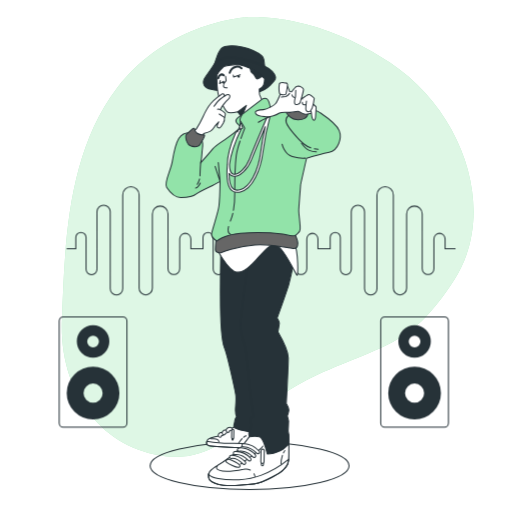
t = 0.00 s
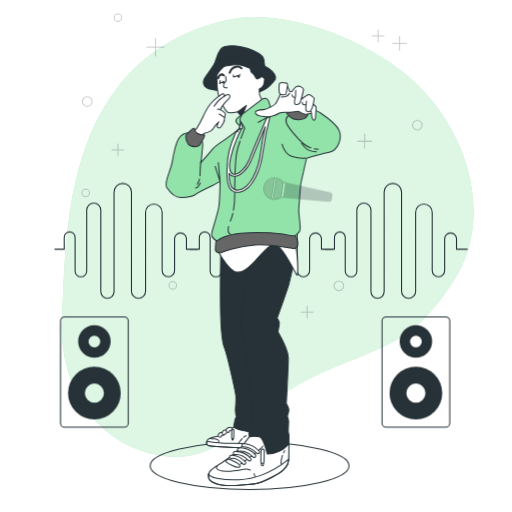
t = 0.26 s
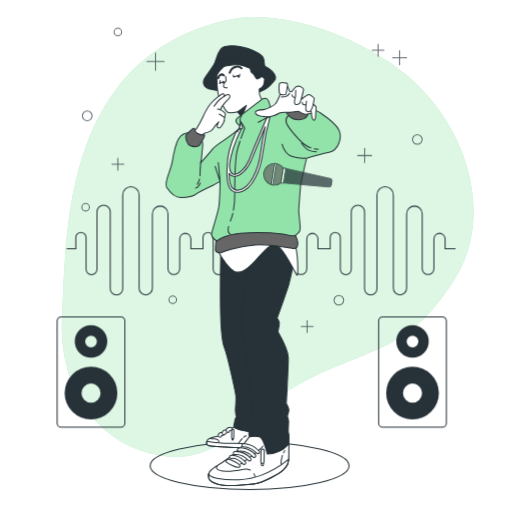
t = 0.49 s
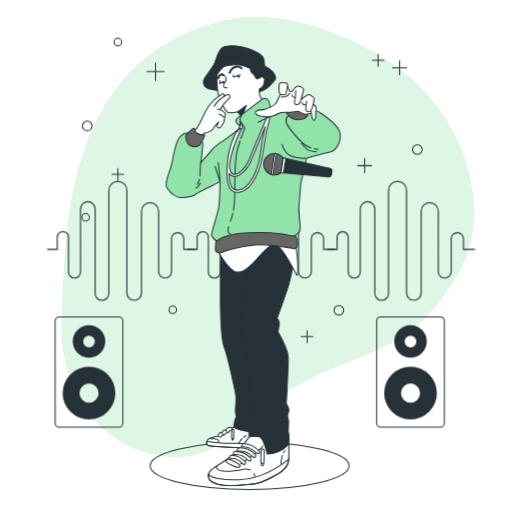
t = 0.75 s
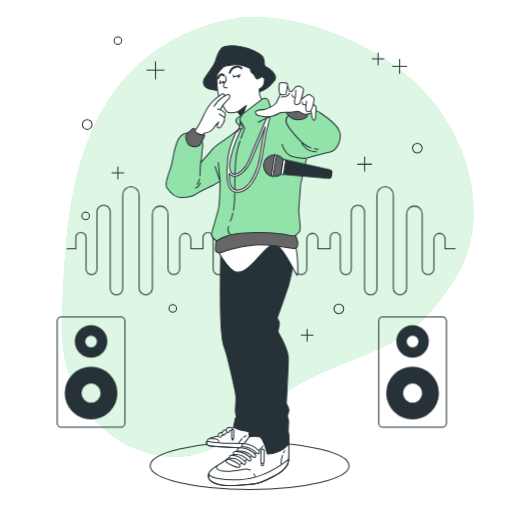
t = 1.01 s
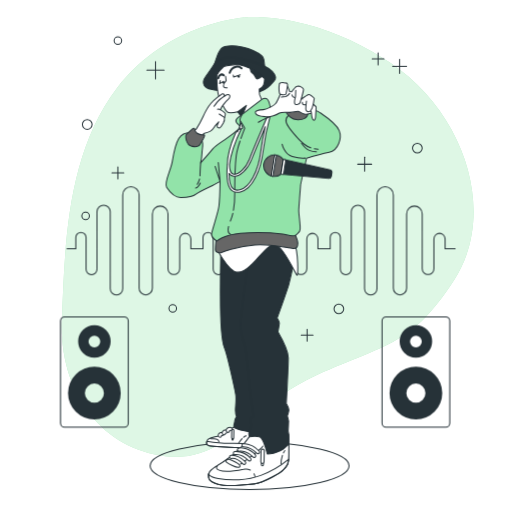
t = 1.24 s

The animated SVG that drew these frames (rendered in a browser with its animation timeline set to each time). Animation: 4 CSS @keyframes rules; one cycle of 1.50 s, repeats indefinitely.

<svg class="animated" id="freepik_stories-mic-drop" xmlns="http://www.w3.org/2000/svg" viewBox="0 0 500 500" version="1.1" xmlns:xlink="http://www.w3.org/1999/xlink" xmlns:svgjs="http://svgjs.com/svgjs"><style>svg#freepik_stories-mic-drop:not(.animated) .animable {opacity: 0;}svg#freepik_stories-mic-drop.animated #freepik--Speakers--inject-33 {animation: 1.5s Infinite  linear shake;animation-delay: 0s;}svg#freepik_stories-mic-drop.animated #freepik--Graphics--inject-33 {animation: 1s 1 forwards cubic-bezier(.36,-0.01,.5,1.38) slideDown;animation-delay: 0s;}svg#freepik_stories-mic-drop.animated #freepik--Wave--inject-33 {animation: 1.5s Infinite  linear heartbeat;animation-delay: 0s;}svg#freepik_stories-mic-drop.animated #freepik--Microphone--inject-33 {animation: 1s 1 forwards cubic-bezier(.36,-0.01,.5,1.38) slideUp;animation-delay: 0s;}            @keyframes shake {                10%, 90% {                    transform: translate3d(-1px, 0, 0);                  }                  20%, 80% {                    transform: translate3d(2px, 0, 0);                  }                  30%, 50%, 70% {                    transform: translate3d(-4px, 0, 0);                  }                  40%, 60% {                    transform: translate3d(4px, 0, 0);                  }            }                    @keyframes slideDown {                0% {                    opacity: 0;                    transform: translateY(-30px);                }                100% {                    opacity: 1;                    transform: translateY(0);                }            }                    @keyframes heartbeat {                0% {                    transform: scale(1);                }                10% {                    transform: scale(1.1);                }                30% {                    transform: scale(1);                }                40% {                    transform: scale(1);                }                50% {                    transform: scale(1.1);                }                60% {                    transform: scale(1);                }                100% {                    transform: scale(1);                }            }                    @keyframes slideUp {                0% {                    opacity: 0;                    transform: translateY(30px);                }                100% {                    opacity: 1;                    transform: inherit;                }            }        </style><g id="freepik--background-simple--inject-33" class="animable" style="transform-origin: 261.405px 231.342px;"><path d="M240.94,16.78s-76.86,3.9-126.47,69-51,154-54,226S99.66,438.31,161.52,445.5s78.53-48.11,147.92-79.23S402,337.38,443.5,273.48,456,111.34,380.71,61,240.94,16.78,240.94,16.78Z" style="fill: rgb(146, 227, 169); transform-origin: 261.405px 231.342px;" id="elrs53ruer8f" class="animable"></path><g id="elmmyaq720ch8"><path d="M240.94,16.78s-76.86,3.9-126.47,69-51,154-54,226S99.66,438.31,161.52,445.5s78.53-48.11,147.92-79.23S402,337.38,443.5,273.48,456,111.34,380.71,61,240.94,16.78,240.94,16.78Z" style="fill: rgb(255, 255, 255); opacity: 0.7; transform-origin: 261.405px 231.342px;" class="animable"></path></g></g><g id="freepik--Speakers--inject-33" class="animable" style="transform-origin: 247.895px 363.285px;"><path d="M90.91,358.14a25.74,25.74,0,1,0,25.73,25.73A25.73,25.73,0,0,0,90.91,358.14Zm0,35a9.31,9.31,0,1,1,9.31-9.31A9.31,9.31,0,0,1,90.91,393.18Z" style="fill: rgb(38, 50, 56); transform-origin: 90.9px 383.88px;" id="elveimusd5gf" class="animable"></path><path d="M90.91,317.62a15.88,15.88,0,1,0,15.88,15.88A15.88,15.88,0,0,0,90.91,317.62Zm0,21.62a5.74,5.74,0,1,1,5.74-5.74A5.74,5.74,0,0,1,90.91,339.24Z" style="fill: rgb(38, 50, 56); transform-origin: 90.91px 333.5px;" id="elx3ex8o1q2fr" class="animable"></path><rect x="57.85" y="309.48" width="66.12" height="107.61" rx="3.94" style="fill: none; stroke: rgb(38, 50, 56); stroke-miterlimit: 10; transform-origin: 90.91px 363.285px;" id="el6j95p5fs6xl" class="animable"></rect><path d="M404.87,358.14a25.74,25.74,0,1,0,25.74,25.73A25.73,25.73,0,0,0,404.87,358.14Zm0,35a9.31,9.31,0,1,1,9.31-9.31A9.3,9.3,0,0,1,404.87,393.18Z" style="fill: rgb(38, 50, 56); transform-origin: 404.87px 383.88px;" id="elimsid7kt5vc" class="animable"></path><path d="M404.87,317.62a15.88,15.88,0,1,0,15.88,15.88A15.88,15.88,0,0,0,404.87,317.62Zm0,21.62a5.74,5.74,0,1,1,5.75-5.74A5.74,5.74,0,0,1,404.87,339.24Z" style="fill: rgb(38, 50, 56); transform-origin: 404.87px 333.5px;" id="el0wjf3ju2wgq" class="animable"></path><rect x="371.82" y="309.48" width="66.12" height="107.61" rx="3.94" style="fill: none; stroke: rgb(38, 50, 56); stroke-miterlimit: 10; transform-origin: 404.88px 363.285px;" id="elmejw6mkml58" class="animable"></rect></g><g id="freepik--Graphics--inject-33" class="animable" style="transform-origin: 246.075px 184.505px;"><line x1="151.84" y1="60.08" x2="151.84" y2="76.88" style="fill: none; stroke: rgb(38, 50, 56); stroke-linecap: round; stroke-linejoin: round; transform-origin: 151.84px 68.48px;" id="eluzusxjyp04i" class="animable"></line><line x1="160.24" y1="68.48" x2="143.43" y2="68.48" style="fill: none; stroke: rgb(38, 50, 56); stroke-linecap: round; stroke-linejoin: round; transform-origin: 151.835px 68.48px;" id="elvx86l012z0i" class="animable"></line><line x1="115.08" y1="162.98" x2="115.08" y2="174.53" style="fill: none; stroke: rgb(38, 50, 56); stroke-linecap: round; stroke-linejoin: round; transform-origin: 115.08px 168.755px;" id="eleqsfc711p78" class="animable"></line><line x1="120.86" y1="168.76" x2="109.31" y2="168.76" style="fill: none; stroke: rgb(38, 50, 56); stroke-linecap: round; stroke-linejoin: round; transform-origin: 115.085px 168.76px;" id="elh72c3d42stf" class="animable"></line><line x1="369.2" y1="51.68" x2="369.2" y2="63.23" style="fill: none; stroke: rgb(38, 50, 56); stroke-linecap: round; stroke-linejoin: round; transform-origin: 369.2px 57.455px;" id="el6vtlvj8ovnj" class="animable"></line><line x1="374.97" y1="57.45" x2="363.42" y2="57.45" style="fill: none; stroke: rgb(38, 50, 56); stroke-linecap: round; stroke-linejoin: round; transform-origin: 369.195px 57.45px;" id="elxqj6uh7zzw9" class="animable"></line><line x1="299.89" y1="321.54" x2="299.89" y2="333.09" style="fill: none; stroke: rgb(38, 50, 56); stroke-linecap: round; stroke-linejoin: round; transform-origin: 299.89px 327.315px;" id="ela7ky0tyy9dw" class="animable"></line><line x1="305.67" y1="327.32" x2="294.12" y2="327.32" style="fill: none; stroke: rgb(38, 50, 56); stroke-linecap: round; stroke-linejoin: round; transform-origin: 299.895px 327.32px;" id="elwrnfzoc0fa9" class="animable"></line><line x1="356.07" y1="153.53" x2="356.07" y2="167.18" style="fill: none; stroke: rgb(38, 50, 56); stroke-linecap: round; stroke-linejoin: round; transform-origin: 356.07px 160.355px;" id="ele28sxzahxjc" class="animable"></line><line x1="362.9" y1="160.36" x2="349.25" y2="160.36" style="fill: none; stroke: rgb(38, 50, 56); stroke-linecap: round; stroke-linejoin: round; transform-origin: 356.075px 160.36px;" id="el9veno2oh1r6" class="animable"></line><line x1="390.2" y1="57.98" x2="390.2" y2="71.63" style="fill: none; stroke: rgb(38, 50, 56); stroke-linecap: round; stroke-linejoin: round; transform-origin: 390.2px 64.805px;" id="elyw50phn31v" class="animable"></line><line x1="397.02" y1="64.8" x2="383.37" y2="64.8" style="fill: none; stroke: rgb(38, 50, 56); stroke-linecap: round; stroke-linejoin: round; transform-origin: 390.195px 64.8px;" id="elzq182yy4ud" class="animable"></line><path d="M89.88,121.5a4.73,4.73,0,1,1-4.72-4.72A4.72,4.72,0,0,1,89.88,121.5Z" style="fill: none; stroke: rgb(38, 50, 56); stroke-linecap: round; stroke-linejoin: round; transform-origin: 85.15px 121.51px;" id="elspfhr31q3ra" class="animable"></path><path d="M335.6,301.59a4.73,4.73,0,1,1-4.73-4.73A4.73,4.73,0,0,1,335.6,301.59Z" style="fill: none; stroke: rgb(38, 50, 56); stroke-linecap: round; stroke-linejoin: round; transform-origin: 330.87px 301.59px;" id="el3gz442uefeb" class="animable"></path><path d="M412.25,144.61a4.73,4.73,0,1,1-4.73-4.73A4.72,4.72,0,0,1,412.25,144.61Z" style="fill: none; stroke: rgb(38, 50, 56); stroke-linecap: round; stroke-linejoin: round; transform-origin: 407.52px 144.61px;" id="el8ltm9c1q8m9" class="animable"></path><circle cx="115.08" cy="39.6" r="3.68" style="fill: none; stroke: rgb(38, 50, 56); stroke-linecap: round; stroke-linejoin: round; transform-origin: 115.08px 39.6px;" id="el6c2lziuxdf4" class="animable"></circle><circle cx="168.64" cy="301.06" r="3.68" style="fill: none; stroke: rgb(38, 50, 56); stroke-linecap: round; stroke-linejoin: round; transform-origin: 168.64px 301.06px;" id="elufc31fln7c" class="animable"></circle><circle cx="83.58" cy="210.76" r="3.68" style="fill: none; stroke: rgb(38, 50, 56); stroke-linecap: round; stroke-linejoin: round; transform-origin: 83.58px 210.76px;" id="el4nwb9kgzj6s" class="animable"></circle></g><g id="freepik--Wave--inject-33" class="animable" style="transform-origin: 254.95px 235.2px;"><path d="M65.1,242.84H74V232a5,5,0,0,1,5-5h0a5,5,0,0,1,5,5V262.9a5.34,5.34,0,0,0,5.33,5.34h0a5.34,5.34,0,0,0,5.34-5.34v-56a6.48,6.48,0,0,1,6.48-6.47h0a6.47,6.47,0,0,1,6.47,6.47v75a6.1,6.1,0,0,0,6.1,6.1h0a6.1,6.1,0,0,0,6.09-6.1v-91.5a8,8,0,0,1,8-8h0a8,8,0,0,1,8,8V281.5a6.48,6.48,0,0,0,6.48,6.48h0a6.48,6.48,0,0,0,6.48-6.48V208.91a7.62,7.62,0,0,1,7.62-7.62h0a7.62,7.62,0,0,1,7.62,7.62v53.55a5.71,5.71,0,0,0,5.71,5.71h0a5.71,5.71,0,0,0,5.72-5.71V233.35a5.45,5.45,0,0,1,5.45-5.45h0a5.45,5.45,0,0,1,5.45,5.45v9.49h10.14" style="fill: none; stroke: rgb(38, 50, 56); stroke-miterlimit: 10; transform-origin: 130.79px 235.2px;" id="el3d4si4jobg6" class="animable"></path><path d="M189.33,242.84h8.86V232a5,5,0,0,1,4.95-5h0a5,5,0,0,1,5,5V262.9a5.34,5.34,0,0,0,5.34,5.34h0a5.34,5.34,0,0,0,5.33-5.34v-56a6.48,6.48,0,0,1,6.48-6.47h0a6.47,6.47,0,0,1,6.47,6.47v75a6.1,6.1,0,0,0,6.1,6.1h0a6.1,6.1,0,0,0,6.09-6.1v-91.5a8,8,0,0,1,8-8h0a8,8,0,0,1,8,8V281.5a6.47,6.47,0,0,0,6.47,6.48h0a6.48,6.48,0,0,0,6.48-6.48V208.91a7.62,7.62,0,0,1,7.62-7.62h0a7.62,7.62,0,0,1,7.62,7.62v53.55a5.71,5.71,0,0,0,5.71,5.71h0a5.71,5.71,0,0,0,5.72-5.71V233.35A5.45,5.45,0,0,1,305,227.9h0a5.45,5.45,0,0,1,5.45,5.45v9.49h10.14" style="fill: none; stroke: rgb(38, 50, 56); stroke-miterlimit: 10; transform-origin: 254.96px 235.2px;" id="elg3z90wyqadc" class="animable"></path><path d="M313.56,242.84h8.86V232a5,5,0,0,1,4.95-5h0a5,5,0,0,1,4.95,5V262.9a5.34,5.34,0,0,0,5.34,5.34h0A5.34,5.34,0,0,0,343,262.9v-56a6.48,6.48,0,0,1,6.48-6.47h0a6.47,6.47,0,0,1,6.47,6.47v75A6.1,6.1,0,0,0,362,288h0a6.09,6.09,0,0,0,6.09-6.1v-91.5a8,8,0,0,1,8-8h0a8,8,0,0,1,8,8V281.5a6.48,6.48,0,0,0,6.47,6.48h0a6.48,6.48,0,0,0,6.48-6.48V208.91a7.62,7.62,0,0,1,7.62-7.62h0a7.62,7.62,0,0,1,7.62,7.62v53.55a5.71,5.71,0,0,0,5.71,5.71h0a5.71,5.71,0,0,0,5.72-5.71V233.35a5.45,5.45,0,0,1,5.45-5.45h0a5.45,5.45,0,0,1,5.45,5.45v9.49H444.8" style="fill: none; stroke: rgb(38, 50, 56); stroke-miterlimit: 10; transform-origin: 379.18px 235.2px;" id="elgcpkqxpdx3" class="animable"></path></g><g id="freepik--Floor--inject-33" class="animable" style="transform-origin: 243.72px 454.9px;"><ellipse cx="243.72" cy="454.9" rx="97.13" ry="23.1" style="fill: none; stroke: rgb(38, 50, 56); stroke-linecap: round; stroke-linejoin: round; transform-origin: 243.72px 454.9px;" id="elvrc88de7t48" class="animable"></ellipse></g><g id="freepik--Character--inject-33" class="animable animator-active" style="transform-origin: 247.077px 259.393px;"><path d="M209.24,63.05s1.57-4.9,3-8.75,3.85-7,5.08-7.88,7.35-3,19.25-.35,17.33,7,19.25,8.58,1.93,4.2,2.28,7.35a59,59,0,0,0,1.05,6.13s-1.23-2.63-16.28-4.73S222,59.9,217.64,62s-9.45,4.73-9.45,4.73Z" style="fill: rgb(38, 50, 56); stroke: rgb(38, 50, 56); stroke-linecap: round; stroke-linejoin: round; transform-origin: 233.67px 56.4561px;" id="el57n9843tw8j" class="animable"></path><path d="M213,88.33a50.46,50.46,0,0,1-7-1.13c-5.71-1.14-10.38-5.4-5.19-12.49s8.56-12.49,8.56-12.49,2.15-4,10.38-6.13,26.08,3.26,33.08,5.94S265.42,68,268,72.55s.35,5.94-3.85,10.34-6.82,5.74-13.82,7.66S213,88.33,213,88.33Z" style="fill: rgb(38, 50, 56); stroke: rgb(38, 50, 56); stroke-linecap: round; stroke-linejoin: round; transform-origin: 233.832px 73.3307px;" id="el0255aaqlz6z5" class="animable"></path><path d="M218.44,65s-6.75,6.23-6.75,9.34.52,13.49,1.3,17.38,6.49,15.83,8.82,17.65,10.38-.26,10.38-.26l3.9,5.19,21-13.49s-3.38-7.53-3.64-8.31a44.11,44.11,0,0,1-.26-5.45s3.12-1.55,4.16-4.15a19,19,0,0,0,1-6s-9.08-9.08-19.2-12.19S218.44,65,218.44,65Z" style="fill: rgb(255, 255, 255); stroke: rgb(38, 50, 56); stroke-linecap: round; stroke-linejoin: round; transform-origin: 235.02px 88.8496px;" id="elk1m0qg2rn8i" class="animable"></path><path d="M220.26,74.63l.52,4.15s-2.6,2.85-2.6,4.93,3.63,2.08,3.63,2.08" style="fill: none; stroke: rgb(38, 50, 56); stroke-linecap: round; stroke-linejoin: round; transform-origin: 219.995px 80.21px;" id="elmawgfq8p0rk" class="animable"></path><polyline points="227.78 73.33 228.04 75.15 234.53 73.07" style="fill: none; stroke: rgb(38, 50, 56); stroke-linecap: round; stroke-linejoin: round; transform-origin: 231.155px 74.11px;" id="el1dwe5rihppk" class="animable"></polyline><polyline points="215.07 78.78 214.39 81.67 218.54 79.33" style="fill: none; stroke: rgb(38, 50, 56); stroke-linecap: round; stroke-linejoin: round; transform-origin: 216.465px 80.225px;" id="elf8uvh66b04b" class="animable"></polyline><ellipse cx="233.03" cy="74.85" rx="1.24" ry="1.07" style="fill: rgb(38, 50, 56); transform-origin: 233.03px 74.85px;" id="eljmd3hxlcw7o" class="animable"></ellipse><ellipse cx="218.02" cy="80.6" rx="1.24" ry="1.07" style="fill: rgb(38, 50, 56); transform-origin: 218.02px 80.6px;" id="elsnk3w59o5j" class="animable"></ellipse><path d="M224.29,71.1s1.41-5,6.12-5.95a6.06,6.06,0,0,1,5.43,1.58" style="fill: none; stroke: rgb(38, 50, 56); stroke-linecap: round; stroke-linejoin: round; stroke-width: 2px; transform-origin: 230.065px 68.0632px;" id="elmwz9o8n8uf" class="animable"></path><path d="M218.51,73.55s-1.56-1.21-2.8-.7a4.41,4.41,0,0,0-2.62,3.5" style="fill: none; stroke: rgb(38, 50, 56); stroke-linecap: round; stroke-linejoin: round; stroke-width: 2px; transform-origin: 215.8px 74.5373px;" id="el055bltks5jjw" class="animable"></path><path d="M246.87,71.8c3,2.45,2.45,6.13,4.72,5.25a20.75,20.75,0,0,0,4.23-2.43,58.28,58.28,0,0,0-11.59-7.81A6.5,6.5,0,0,0,246.87,71.8Z" style="fill: rgb(38, 50, 56); stroke: rgb(38, 50, 56); stroke-linecap: round; stroke-linejoin: round; transform-origin: 250.025px 71.9966px;" id="elott64fjapkl" class="animable"></path><polygon points="232.19 109.14 240.56 102.95 236.09 114.33 232.19 109.14" style="fill: rgb(38, 50, 56); stroke: rgb(38, 50, 56); stroke-linecap: round; stroke-linejoin: round; transform-origin: 236.375px 108.64px;" id="el2cih9evoyog" class="animable"></polygon><path d="M229.81,416.05s-12.95,9.1-15.05,9.45-11.2,2.1-12.25,4.2-1.75,4.9,1.75,5.6,19.25,1.75,24.85,1.75,11.9.35,15-.35,8.05.7,9.8-6.3,1.4-12.6.35-16.45S229.81,416.05,229.81,416.05Z" style="fill: rgb(255, 255, 255); stroke: rgb(38, 50, 56); stroke-linecap: round; stroke-linejoin: round; transform-origin: 228.395px 424.895px;" id="elnxvxnht08x" class="animable"></path><path d="M246.91,433.86a176.11,176.11,0,0,0-21.2-.93c-8.94.27-21-1.6-23.71-2.05-.65,1.85-.61,3.84,2.26,4.42,3.5.7,19.25,1.75,24.85,1.75s11.9.35,15-.35c1.67-.37,3.82-.16,5.74-.91Z" style="fill: none; stroke: rgb(38, 50, 56); stroke-linecap: round; stroke-linejoin: round; transform-origin: 225.754px 434.009px;" id="elvi9bndgzxla" class="animable"></path><path d="M227.07,429.73h0a.52.52,0,0,1-.52-.53l.05-1.83a.51.51,0,0,1,.53-.51.54.54,0,0,1,.52.54l0,1.82A.51.51,0,0,1,227.07,429.73Z" style="fill: rgb(255, 255, 255); stroke: rgb(38, 50, 56); stroke-linecap: round; stroke-linejoin: round; transform-origin: 227.1px 428.297px;" id="elzp0a2qj17qf" class="animable"></path><path d="M227.11,428.44h0a1.07,1.07,0,0,1-1-1.08l.16-7.05a1.08,1.08,0,0,1,1.07-1,1.05,1.05,0,0,1,1,1.07l-.16,7.05A1.05,1.05,0,0,1,227.11,428.44Z" style="fill: rgb(255, 255, 255); stroke: rgb(38, 50, 56); stroke-linecap: round; stroke-linejoin: round; transform-origin: 227.225px 423.875px;" id="eluxi3skl7kp" class="animable"></path><path d="M214.74,427.06a1.55,1.55,0,0,1-1.38-.85,2.42,2.42,0,0,1,0-2.36c.8-1.39,2.82-1.66,3.66-1.71a1.58,1.58,0,0,1,.18,3.15,5.05,5.05,0,0,0-.88.15,1.56,1.56,0,0,1-.87,1.46A1.63,1.63,0,0,1,214.74,427.06Z" style="fill: rgb(255, 255, 255); stroke: rgb(38, 50, 56); stroke-linecap: round; stroke-linejoin: round; transform-origin: 215.828px 424.6px;" id="el8vonwueq1xt" class="animable"></path><path d="M218.63,424.66a1.53,1.53,0,0,1-1.39-.85,2.42,2.42,0,0,1,0-2.36c.81-1.39,2.83-1.65,3.66-1.7a1.57,1.57,0,0,1,.19,3.14,5,5,0,0,0-.89.15,1.56,1.56,0,0,1-.87,1.46A1.59,1.59,0,0,1,218.63,424.66Z" style="fill: rgb(255, 255, 255); stroke: rgb(38, 50, 56); stroke-linecap: round; stroke-linejoin: round; transform-origin: 219.75px 422.204px;" id="el0czpkjicw5ee" class="animable"></path><path d="M222.51,422.27a1.56,1.56,0,0,1-1.39-.85,2.41,2.41,0,0,1,0-2.36c.8-1.4,2.82-1.66,3.65-1.71a1.57,1.57,0,1,1,.19,3.14,4.27,4.27,0,0,0-.88.16,1.59,1.59,0,0,1-.87,1.45A1.65,1.65,0,0,1,222.51,422.27Z" style="fill: rgb(255, 255, 255); stroke: rgb(38, 50, 56); stroke-linecap: round; stroke-linejoin: round; transform-origin: 223.627px 419.808px;" id="elbznb8eluppi" class="animable"></path><path d="M205.39,428.27s.17.34,3.59.34,4.44,1.54,4.78,2.73" style="fill: none; stroke: rgb(38, 50, 56); stroke-linecap: round; stroke-linejoin: round; transform-origin: 209.575px 429.805px;" id="els7tks2o1h19" class="animable"></path><path d="M237.74,427.08a5.81,5.81,0,0,1,2.66-1.37" style="fill: none; stroke: rgb(38, 50, 56); stroke-linecap: round; stroke-linejoin: round; transform-origin: 239.07px 426.395px;" id="eljhfliu3o9wl" class="animable"></path><path d="M233.06,432.71a29.41,29.41,0,0,1,3.25-4.28" style="fill: none; stroke: rgb(38, 50, 56); stroke-linecap: round; stroke-linejoin: round; transform-origin: 234.685px 430.57px;" id="eltjscvq30yqk" class="animable"></path><path d="M215.54,244.89s-.35,22.05-.35,44.8,1.17,43.56,4,50.21,10.3,41.15,11,45.7-.35,11.55-.35,15a19.9,19.9,0,0,0,1.05,6.3s-1.75,2.8-1.75,4.55-2.1,5.25,0,6.3,3.5,2.1,14,3.85,17.15-8.4,18.9-11.2-8.2-69.5-9.6-81.75-.47-37.61,1.63-47.41,1.05-32.55-.35-37.1-15.05-7.35-22.4-6.65S215.54,244.89,215.54,244.89Z" style="fill: rgb(38, 50, 56); stroke: rgb(38, 50, 56); stroke-linecap: round; stroke-linejoin: round; transform-origin: 238.718px 329.592px;" id="elfb8jeeagv7r" class="animable"></path><path d="M242.49,254.69s-7.58,53.71-7.58,62.46,3.85,18.55,4.9,22.75,5.05,51.65,6.1,54.8,1.4,11.55,1.4,11.55-2.8,1.05-3.15,3.15,1.4,3.5,1.4,5.25-1.75,4.55-2.45,7a8.2,8.2,0,0,0,.35,4.9s-7,9.45-10.15,12.6-11.2,9.1-15.75,12.25-13.65,7-14,11.9,3.15,9.1,11.9,9.45,24.5.7,33.25-.35,25.9-10.85,28.7-14.35S282,454.2,282,444.4s.35-19.25,0-20.3-1-2.8-.35-8.4a19,19,0,0,0-1.05-9.45A44.39,44.39,0,0,0,282,401c.35-2.1-2.45-7-2.45-7s1.95-36.25,1.95-44.3-10.15-25.55-10.15-25.55,1.4-7.35,1.4-8.75-2.1-4.9-2.1-4.9S281,281.64,282,277.79s3.85-16.45,4.55-20.65-1.75-12.95-4.9-18.2-16.8-11.55-21.7-7.35S242.49,254.69,242.49,254.69Z" style="fill: rgb(38, 50, 56); stroke: rgb(38, 50, 56); stroke-linecap: round; stroke-linejoin: round; transform-origin: 245.103px 351.659px;" id="elecazgw20w" class="animable"></path><path d="M212.74,245.24s9.45,16.45,15.75,19.6,12.6-1.4,21.35-10.85,14-16.8,20.3-14.35,17.85,26.25,19.6,29.05,1.4-23.1-2.1-31.15-21.35-11.2-43-8.4S212.74,245.24,212.74,245.24Z" style="fill: rgb(255, 255, 255); stroke: rgb(38, 50, 56); stroke-linecap: round; stroke-linejoin: round; transform-origin: 251.754px 248.519px;" id="eljqyk4uhx37" class="animable"></path><path d="M211,234s-.7,6.3-.7,9.8,5.25,3.15,5.25,3.15,15.75-6.65,33.25-7.7,35,3.5,37.8,3.5,4.2-2.45,4.2-5.25-3.15-9.1-3.15-9.1-7.35-8.05-29.05-8.75-37.45-.35-42,3.5S211,234,211,234Z" style="fill: rgb(102, 102, 102); stroke: rgb(38, 50, 56); stroke-linecap: round; stroke-linejoin: round; transform-origin: 250.55px 233.16px;" id="elzpandaoi1o" class="animable"></path><path d="M255.94,96.84s-19.65,15-23.67,18.09-.67,5.8.23,6.47a17.6,17.6,0,0,1,2.45,3.13,129.49,129.49,0,0,1-14.73,11.38c-8.71,5.81-10.27,6.7-12.73,9.82s-11.6,13.4-11.6,13.4a55.05,55.05,0,0,0,1.34-9.82c0-4,1.84-8.89-.17-12.24s-6.92-7.59-11.38-7.59-8.49,1.56-11.17,5.8-4.74,12.91-6.3,22.29-8.43,20.8-5.53,25.26,7.59,10,13.84,10,11.83-.45,14.74-3.13,16.68-8.52,18.24-9.64a51.09,51.09,0,0,1,5.36-2.9s-.22,17.19-1.11,24.11-6.7,23.44-7.15,27,5.14,7.14,5.14,7.14,5.8-6,23-7.59a220.8,220.8,0,0,1,41.3.67c4.24.67,10.27,3.58,13,.9s4.46-2.68,4-8.71-1.33-12.5-1.33-15.18,1.78-24.11,1.78-24.78,5.81-26.12,5.81-26.12,13.17-4,22.1-5.8,12.72-14.06,9.82-21.21-14.29-14.51-19.2-17.86-21.21-4-23.44-3.12-9.15-.45-14.51-1.12-8.26-.67-9.15-.45l-.9.23s-1.34-7.37-3.34-8.71S255.94,96.84,255.94,96.84Z" style="fill: rgb(146, 227, 169); stroke: rgb(38, 50, 56); stroke-linecap: round; stroke-linejoin: round; transform-origin: 247.077px 165.72px;" id="elluevb09bq2o" class="animable"></path><path d="M306.93,145.29a26.88,26.88,0,0,0,3.76.48" style="fill: none; stroke: rgb(38, 50, 56); stroke-linecap: round; stroke-linejoin: round; transform-origin: 308.81px 145.53px;" id="el6m1glwb7hbq" class="animable"></path><path d="M283.68,111.17s-5.81,3.13-4.25,8.26,12.06,17,17,21a23.21,23.21,0,0,0,7,3.9" style="fill: none; stroke: rgb(38, 50, 56); stroke-linecap: round; stroke-linejoin: round; transform-origin: 291.297px 127.75px;" id="elvndrqfr3dq" class="animable"></path><path d="M294.39,140s3.8,5.36,7.59,6.92a16.93,16.93,0,0,0,6.92,1.34" style="fill: none; stroke: rgb(38, 50, 56); stroke-linecap: round; stroke-linejoin: round; transform-origin: 301.645px 144.131px;" id="el6ahefmrtqkf" class="animable"></path><path d="M194.86,174.75a19.19,19.19,0,0,1-2.26,5.18" style="fill: none; stroke: rgb(38, 50, 56); stroke-linecap: round; stroke-linejoin: round; transform-origin: 193.73px 177.34px;" id="eldh20c191y59" class="animable"></path><path d="M195.89,159.13s-.62,8.3-.62,12.54" style="fill: none; stroke: rgb(38, 50, 56); stroke-linecap: round; stroke-linejoin: round; transform-origin: 195.58px 165.4px;" id="elxgiezqefq4" class="animable"></path><path d="M195.5,178.81s-1.79,4.24-4.47,4.91" style="fill: none; stroke: rgb(38, 50, 56); stroke-linecap: round; stroke-linejoin: round; transform-origin: 193.265px 181.265px;" id="el4sboejqiej" class="animable"></path><polyline points="213.13 158.72 214.86 177.21 210.01 162.52" style="fill: none; stroke: rgb(38, 50, 56); stroke-linecap: round; stroke-linejoin: round; transform-origin: 212.435px 167.965px;" id="elm4k70qhlnh" class="animable"></polyline><path d="M275.42,140.86s2.23,9.83,10,12.06,12.73,1.56,12.73,1.56" style="fill: none; stroke: rgb(38, 50, 56); stroke-linecap: round; stroke-linejoin: round; transform-origin: 286.785px 147.717px;" id="elu2dj80xxz2m" class="animable"></path><path d="M223.17,221.21c-1,3.81-.77,6.4,1.82,7.58" style="fill: none; stroke: rgb(38, 50, 56); stroke-linecap: round; stroke-linejoin: round; transform-origin: 223.805px 225px;" id="elula5hl65lcg" class="animable"></path><path d="M227.32,208.33a50.28,50.28,0,0,1-2,6.45l-.41,1.08" style="fill: none; stroke: rgb(38, 50, 56); stroke-linecap: round; stroke-linejoin: round; transform-origin: 226.115px 212.095px;" id="el7hkj30514vp" class="animable"></path><path d="M234.35,137.72a97,97,0,0,0-3.06,10.56c-1.75,8.4-2.1,28.35-2.1,39.9a95.93,95.93,0,0,1-1.26,17.23" style="fill: none; stroke: rgb(38, 50, 56); stroke-linecap: round; stroke-linejoin: round; transform-origin: 231.14px 171.565px;" id="el91ze8f5xt1c" class="animable"></path><path d="M236.19,112.23s-2.8,4.9-1.4,6.3,4.2,6.65,4.2,6.65-1.83,4.52-3.76,10" style="fill: none; stroke: rgb(38, 50, 56); stroke-linecap: round; stroke-linejoin: round; transform-origin: 236.694px 123.705px;" id="el3sw2dsoxxek" class="animable"></path><path d="M231.66,187.82a8.16,8.16,0,0,1-5.49-1.91c-3.89-3.32-5.22-10.63-4.33-23.7,0-.52.08-1.05.14-1.58.11-13.59,7.35-29.12,7.72-30,.22-.53,1.24-2.64,1.77-2.42s1-1,.79-.51c0,0-.18.43-.45,1.13,1.22-2.74,2.08-4.5,2.2-4.75a1.06,1.06,0,0,1,1.41-.48,1,1,0,0,1,.47,1.41c-.1.21-10.18,20.82-11.81,35.75a26,26,0,0,0,.2,3.5c.33,2.52,1.32,5.59,4.13,5.93,4.33.52,11.47-5.35,15.2-14.92,5.55-14.21,18.44-43.84,18.57-44.14a1,1,0,0,1,2,.71,264.86,264.86,0,0,0-7.32,35.89c-2.26,17.81-10,37-22.16,39.75A13.7,13.7,0,0,1,231.66,187.82Zm-8-18.61c0,8,1.24,12.87,3.85,15.11,1.62,1.38,3.8,1.74,6.68,1.09,9.52-2.15,18-17.76,20.54-38,1.12-8.8,2.76-17.14,4.21-23.59-4.25,9.93-10.11,23.75-13.39,32.15-3.77,9.66-11.57,17-17.41,16.24A5.94,5.94,0,0,1,223.68,169.21Z" style="fill: rgb(255, 255, 255); stroke: rgb(38, 50, 56); stroke-linecap: round; stroke-linejoin: round; transform-origin: 242.908px 149.124px;" id="el8k2o024oc45" class="animable"></path><polygon points="234.79 118.53 233.74 126.58 236.89 125.18 234.79 118.53" style="fill: rgb(255, 255, 255); stroke: rgb(38, 50, 56); stroke-linecap: round; stroke-linejoin: round; transform-origin: 235.315px 122.555px;" id="el3nemj1cy7in" class="animable"></polygon><path d="M263.81,113.85s-8.93,3.8-11.61,5.58" style="fill: none; stroke: rgb(38, 50, 56); stroke-linecap: round; stroke-linejoin: round; transform-origin: 258.005px 116.64px;" id="elrqrtwrqais" class="animable"></path><path d="M279,108.72s.67,2.45,4.46,5.8,11.16,2.68,14.07,1.12,3.73-6.52,3.73-6.52-4.4-4.87-6.64-5.09S279.88,102.47,279,108.72Z" style="fill: rgb(102, 102, 102); stroke: rgb(38, 50, 56); stroke-linecap: round; stroke-linejoin: round; transform-origin: 290.13px 110.342px;" id="eltmxls0n1bjh" class="animable"></path><path d="M302.82,106.22c-.43-.81-.89-1.59-1.36-2.35a3.43,3.43,0,0,0,.24-.33,2.86,2.86,0,0,0,.45-2.68c-.45-.89-2.46-4.68-3.13-4.68-.35,0-1.9.24-3.31.47l-.26-.25a12,12,0,0,1-1.7-1.91c.45-1.51,2.11-5.58,1.7-7s-4.46-2.9-6-2.68c-1,.15-3.26,2.93-4.7,4.87l-2-.36c-.71-2.07-2.11-5.91-2.93-6.07-1.11-.23-3.12,2.23-3.12,3.35,0,.36.07,1.27.17,2.33l-2.63,1.68s-3.57,8.71-5.13,10.5-8,5.8-12.06,6-8.48.67-7.59,3.35,4,2.9,10,3.57,11.16-2.23,13.39-3.57,6.92-.67,10.05-.67,7.37-1.11,8.26-1.11,3.35,2,6,2.68,7.59-.9,7.59-.9S305.05,110.46,302.82,106.22Z" style="fill: rgb(255, 255, 255); stroke: rgb(38, 50, 56); stroke-linecap: round; stroke-linejoin: round; transform-origin: 277.054px 98.682px;" id="ely2d972x55wl" class="animable"></path><path d="M288.75,88.14l-.22,6.25s-1.56,5.13-.67,6.92,4.46.22,4.91-.67,3.8-12,3.57-13.39-3.35-3.13-5.13-3.13a4.06,4.06,0,0,0-2.9,1.34" style="fill: rgb(255, 255, 255); stroke: rgb(38, 50, 56); stroke-linecap: round; stroke-linejoin: round; transform-origin: 291.968px 93.1248px;" id="eln6x4xhgnwc" class="animable"></path><path d="M304.38,100.86s4,2.68,4.24,3.57-.45,6-.45,8.71-.89,5.36-2.45,3.8-1.56-6.7-1.79-7.59-1.34-1.34-1.34-1.34" style="fill: rgb(255, 255, 255); stroke: rgb(38, 50, 56); stroke-linecap: round; stroke-linejoin: round; transform-origin: 305.63px 109.132px;" id="ellmp9t93m1rk" class="animable"></path><path d="M278.71,81s-5.58-1.11-6,1.12-.67,9.6,1.12,10,4.68.67,5.13,0,2-8.49,1.79-9.83S278.71,81,278.71,81Z" style="fill: rgb(255, 255, 255); stroke: rgb(38, 50, 56); stroke-linecap: round; stroke-linejoin: round; transform-origin: 276.588px 86.6256px;" id="elk8b9c2ehglf" class="animable"></path><path d="M294.33,96.84s5.36-4,6.92-4.46S306.84,96,306.84,96a57,57,0,0,1-1.79,8.71c-1.12,3.35-2.46,4.46-3.8,4.46a2.76,2.76,0,0,1-2.67-2.9c0-1.79.67-7.59.67-7.59" style="fill: rgb(255, 255, 255); stroke: rgb(38, 50, 56); stroke-linecap: round; stroke-linejoin: round; transform-origin: 300.585px 100.757px;" id="ele3671bzcsvs" class="animable"></path><path d="M282.73,91.26s-2,2.68-3.8,3.13a21.07,21.07,0,0,1-4.24.45" style="fill: rgb(255, 255, 255); stroke: rgb(38, 50, 56); stroke-linecap: round; stroke-linejoin: round; transform-origin: 278.71px 93.05px;" id="elre8e8jjfrt8" class="animable"></path><path d="M285,92.6a3.16,3.16,0,0,0,2.68,2.68" style="fill: rgb(255, 255, 255); stroke: rgb(38, 50, 56); stroke-linecap: round; stroke-linejoin: round; transform-origin: 286.34px 93.94px;" id="elz2whp0ymgl" class="animable"></path><path d="M295.23,100s-.45,2.9,2.9,2.23" style="fill: rgb(255, 255, 255); stroke: rgb(38, 50, 56); stroke-linecap: round; stroke-linejoin: round; transform-origin: 296.67px 101.165px;" id="elpefkypnwam" class="animable"></path><path d="M191.7,125.91a96.85,96.85,0,0,0,6.48-11.84c2.68-6,4.91-9.82,7.81-13.17s10.5-9.3,11.16-9.37c2-.23,2,2.23,2,2.23s3.57-2,4.69-1.12.65,3.11-1.12,4.47c-2.9,2.23-6.69,8-6.92,8.7a6.41,6.41,0,0,1-.67,1.34s4.91,2.91,4.91,4.25a10.8,10.8,0,0,1-.89,3.34A8.57,8.57,0,0,1,218,120.1c-1.56,2.46-2.67,4.91-4,4.91s-2-.22-2-1.56,1.56-4.46,1.56-4.46a25.5,25.5,0,0,0-3.57,4c-1.34,2-2.68,4.47-4.91,5.36s-6.25,2-6.25,2L194.77,137a8.64,8.64,0,0,1-5.75-.86c-2.45-1.56-3.12-4.91-3.12-4.91Z" style="fill: rgb(255, 255, 255); stroke: rgb(38, 50, 56); stroke-linecap: round; stroke-linejoin: round; transform-origin: 205.173px 114.339px;" id="eljw8w3xedcjh" class="animable"></path><path d="M190.14,126.13a4.59,4.59,0,0,0,2,3.79c2.23,1.79,6.7,2,6.7,2s.89-.67.89.45-3.35,6.92-4.69,9.15-8.7,2.68-11.38-.89-2.46-8.26-2-8.93,6.47-6,6.47-6S189.92,124.57,190.14,126.13Z" style="fill: rgb(102, 102, 102); stroke: rgb(38, 50, 56); stroke-linecap: round; stroke-linejoin: round; transform-origin: 190.554px 134.279px;" id="elx3o79kjc1od" class="animable"></path><path d="M219.16,93.76s-5.58,3.79-7.37,6.25-2.9,3.8-2.9,3.8" style="fill: none; stroke: rgb(38, 50, 56); stroke-linecap: round; stroke-linejoin: round; transform-origin: 214.025px 98.785px;" id="ell03vtbhfajs" class="animable"></path><line x1="214.03" y1="111.4" x2="219.16" y2="114.74" style="fill: none; stroke: rgb(38, 50, 56); stroke-linecap: round; stroke-linejoin: round; transform-origin: 216.595px 113.07px;" id="elw221fv3thik" class="animable"></line><path d="M215.14,107.15s-1.56-1.11-2.68-.44" style="fill: none; stroke: rgb(38, 50, 56); stroke-linecap: round; stroke-linejoin: round; transform-origin: 213.8px 106.823px;" id="el34nmy5zmwk4" class="animable"></path><path d="M282.06,433.84q-1.65,1.46-3.6,3.21c-7,6.3-17.5,6.3-17.5,6.3s-3.5-15.75-7.7-16.8-9.8,0-9.8,0-7,9.45-10.15,12.6-11.2,9.1-15.75,12.25-13.65,7-14,11.9.84,7.12,9.25,9.58c7.79,2.27,27.15.57,35.9-.48s25.9-10.85,28.7-14.35S282,454.2,282,444.4C282,440.68,282,437,282.06,433.84Z" style="fill: rgb(255, 255, 255); stroke: rgb(38, 50, 56); stroke-linecap: round; stroke-linejoin: round; transform-origin: 242.783px 450.043px;" id="eli07v0ehwvs" class="animable"></path><path d="M281.32,448.91a95.33,95.33,0,0,1-26.73,15.36c-12.9,4.92-29.49,5.23-41.48,3.08-6.15-1.11-8.57-2.94-9.47-4.46a3,3,0,0,0-.08.41c-.35,4.9.84,7.12,9.25,9.58,7.79,2.27,27.15.57,35.9-.48s25.9-10.85,28.7-14.35c2.34-2.92,3.94-3.66,4.41-9.49C281.65,448.68,281.49,448.78,281.32,448.91Z" style="fill: none; stroke: rgb(38, 50, 56); stroke-linecap: round; stroke-linejoin: round; transform-origin: 242.663px 461.282px;" id="el44llx6pvjis" class="animable"></path><path d="M223.15,448.25s-4.09,1.37-2.05,3.12c.94.8,10.25,6.28,12.64,4.74C237.41,453.75,223.15,448.25,223.15,448.25Z" style="fill: none; stroke: rgb(38, 50, 56); stroke-linecap: round; stroke-linejoin: round; transform-origin: 227.437px 452.316px;" id="elxfygcgk3g5" class="animable"></path><path d="M234.93,453.21s19.35-13.52,21.81-17.51" style="fill: none; stroke: rgb(38, 50, 56); stroke-linecap: round; stroke-linejoin: round; transform-origin: 245.835px 444.455px;" id="elbcxc4uq4xd4" class="animable"></path><path d="M238.31,453.56a1.61,1.61,0,0,1-1.12-.46c-6-6-11-5.43-11.25-5.4a1.57,1.57,0,0,1-.48-3.11c.27,0,6.72-1,14,6.28a1.57,1.57,0,0,1,0,2.23A1.6,1.6,0,0,1,238.31,453.56Z" style="fill: rgb(255, 255, 255); stroke: rgb(38, 50, 56); stroke-linecap: round; stroke-linejoin: round; transform-origin: 232.027px 449.052px;" id="elpohy6ma85h" class="animable"></path><path d="M243.53,450.18a1.56,1.56,0,0,1-1.16-.51c-5.84-6.4-12.72-5.65-12.78-5.65a1.57,1.57,0,1,1-.38-3.12c.35,0,8.56-.94,15.48,6.64a1.57,1.57,0,0,1-1.16,2.64Z" style="fill: rgb(255, 255, 255); stroke: rgb(38, 50, 56); stroke-linecap: round; stroke-linejoin: round; transform-origin: 236.47px 445.521px;" id="elu3vqz8dysqp" class="animable"></path><path d="M248.14,446.8a1.55,1.55,0,0,1-1.23-.6c-4.42-5.54-11.68-6-12.93-5.62a1.58,1.58,0,0,1-1.43-2.81c1.95-1.08,11.29-.47,16.82,6.47a1.57,1.57,0,0,1-1.23,2.56ZM234,440.59Zm.12-.06Z" style="fill: rgb(255, 255, 255); stroke: rgb(38, 50, 56); stroke-linecap: round; stroke-linejoin: round; transform-origin: 240.75px 442.074px;" id="elefldwrmld1u" class="animable"></path><path d="M251.83,443.11a1.58,1.58,0,0,1-1.17-.51,19.15,19.15,0,0,0-13-6.25,1.58,1.58,0,0,1,0-3.15,22.22,22.22,0,0,1,15.3,7.28,1.57,1.57,0,0,1-1.16,2.63Z" style="fill: rgb(255, 255, 255); stroke: rgb(38, 50, 56); stroke-linecap: round; stroke-linejoin: round; transform-origin: 244.789px 438.155px;" id="elhgph5qxtot" class="animable"></path><path d="M256.13,454.88h0a1.06,1.06,0,0,1-1-1.08l.06-2.77a1,1,0,0,1,1.05-1h0a1.05,1.05,0,0,1,1,1.07l-.06,2.78A1.05,1.05,0,0,1,256.13,454.88Z" style="fill: rgb(255, 255, 255); stroke: rgb(38, 50, 56); stroke-linecap: round; stroke-linejoin: round; transform-origin: 256.185px 452.454px;" id="el03ks1rx65m2u" class="animable"></path><path d="M256.19,452.62h0a1.58,1.58,0,0,1-1.54-1.61l.24-10.74a1.58,1.58,0,1,1,3.15.07l-.24,10.74A1.58,1.58,0,0,1,256.19,452.62Z" style="fill: rgb(255, 255, 255); stroke: rgb(38, 50, 56); stroke-linecap: round; stroke-linejoin: round; transform-origin: 256.349px 445.612px;" id="elk1xuvblv5qs" class="animable"></path><path d="M248,462.64a6.56,6.56,0,0,1,.91,2.69" style="fill: none; stroke: rgb(38, 50, 56); stroke-linecap: round; stroke-linejoin: round; transform-origin: 248.455px 463.985px;" id="el8kcp9n0j82g" class="animable"></path><path d="M212.05,455.6s-2.56,1.7,1.88,3.58,16.06.69,23.74-.85a9.91,9.91,0,0,1,6.7.76" style="fill: none; stroke: rgb(38, 50, 56); stroke-linecap: round; stroke-linejoin: round; transform-origin: 227.843px 457.872px;" id="elbjddxpd5vn9" class="animable"></path><path d="M276.78,442.29a15.27,15.27,0,0,1,1.37-2.24" style="fill: none; stroke: rgb(38, 50, 56); stroke-linecap: round; stroke-linejoin: round; transform-origin: 277.465px 441.17px;" id="elqtia2mgb5j" class="animable"></path><path d="M274.39,453a26.83,26.83,0,0,1,1.36-8.28" style="fill: none; stroke: rgb(38, 50, 56); stroke-linecap: round; stroke-linejoin: round; transform-origin: 275.07px 448.86px;" id="elkc27z06hdei" class="animable"></path></g><g id="freepik--Microphone--inject-33" class="animable" style="transform-origin: 290.865px 162.772px;"><path d="M278.41,163.42a10.5,10.5,0,1,0-12,8.73A10.52,10.52,0,0,0,278.41,163.42Z" style="fill: rgb(102, 102, 102); stroke: rgb(38, 50, 56); stroke-linecap: round; stroke-linejoin: round; transform-origin: 268.039px 161.776px;" id="el8v6xdwa2r3v" class="animable"></path><path d="M321,174.26,274.41,170l2.27-14.34,45.6,10.3a2.44,2.44,0,0,1,1.88,2.77l-.55,3.5A2.45,2.45,0,0,1,321,174.26Z" style="fill: rgb(38, 50, 56); stroke: rgb(38, 50, 56); stroke-linecap: round; stroke-linejoin: round; transform-origin: 299.301px 164.964px;" id="elxf7j7t443mm" class="animable"></path><polygon points="279.13 156.19 276.68 155.64 274.41 169.98 276.92 170.21 279.13 156.19" style="fill: rgb(255, 255, 255); stroke: rgb(38, 50, 56); stroke-linecap: round; stroke-linejoin: round; transform-origin: 276.77px 162.925px;" id="elaew2wp4vnma" class="animable"></polygon><path d="M265,171.81a10.89,10.89,0,0,0,1.42.34l.29,0L270,151.46c-.1,0-.19,0-.29-.06a11.94,11.94,0,0,0-1.45-.11Z" style="fill: rgb(255, 255, 255); stroke: rgb(38, 50, 56); stroke-linecap: round; stroke-linejoin: round; transform-origin: 267.5px 161.72px;" id="elwlwnzf8pbbh" class="animable"></path></g><defs>     <filter id="active" height="200%">         <feMorphology in="SourceAlpha" result="DILATED" operator="dilate" radius="2"></feMorphology>                <feFlood flood-color="#32DFEC" flood-opacity="1" result="PINK"></feFlood>        <feComposite in="PINK" in2="DILATED" operator="in" result="OUTLINE"></feComposite>        <feMerge>            <feMergeNode in="OUTLINE"></feMergeNode>            <feMergeNode in="SourceGraphic"></feMergeNode>        </feMerge>    </filter>    <filter id="hover" height="200%">        <feMorphology in="SourceAlpha" result="DILATED" operator="dilate" radius="2"></feMorphology>                <feFlood flood-color="#ff0000" flood-opacity="0.5" result="PINK"></feFlood>        <feComposite in="PINK" in2="DILATED" operator="in" result="OUTLINE"></feComposite>        <feMerge>            <feMergeNode in="OUTLINE"></feMergeNode>            <feMergeNode in="SourceGraphic"></feMergeNode>        </feMerge>            <feColorMatrix type="matrix" values="0   0   0   0   0                0   1   0   0   0                0   0   0   0   0                0   0   0   1   0 "></feColorMatrix>    </filter></defs></svg>